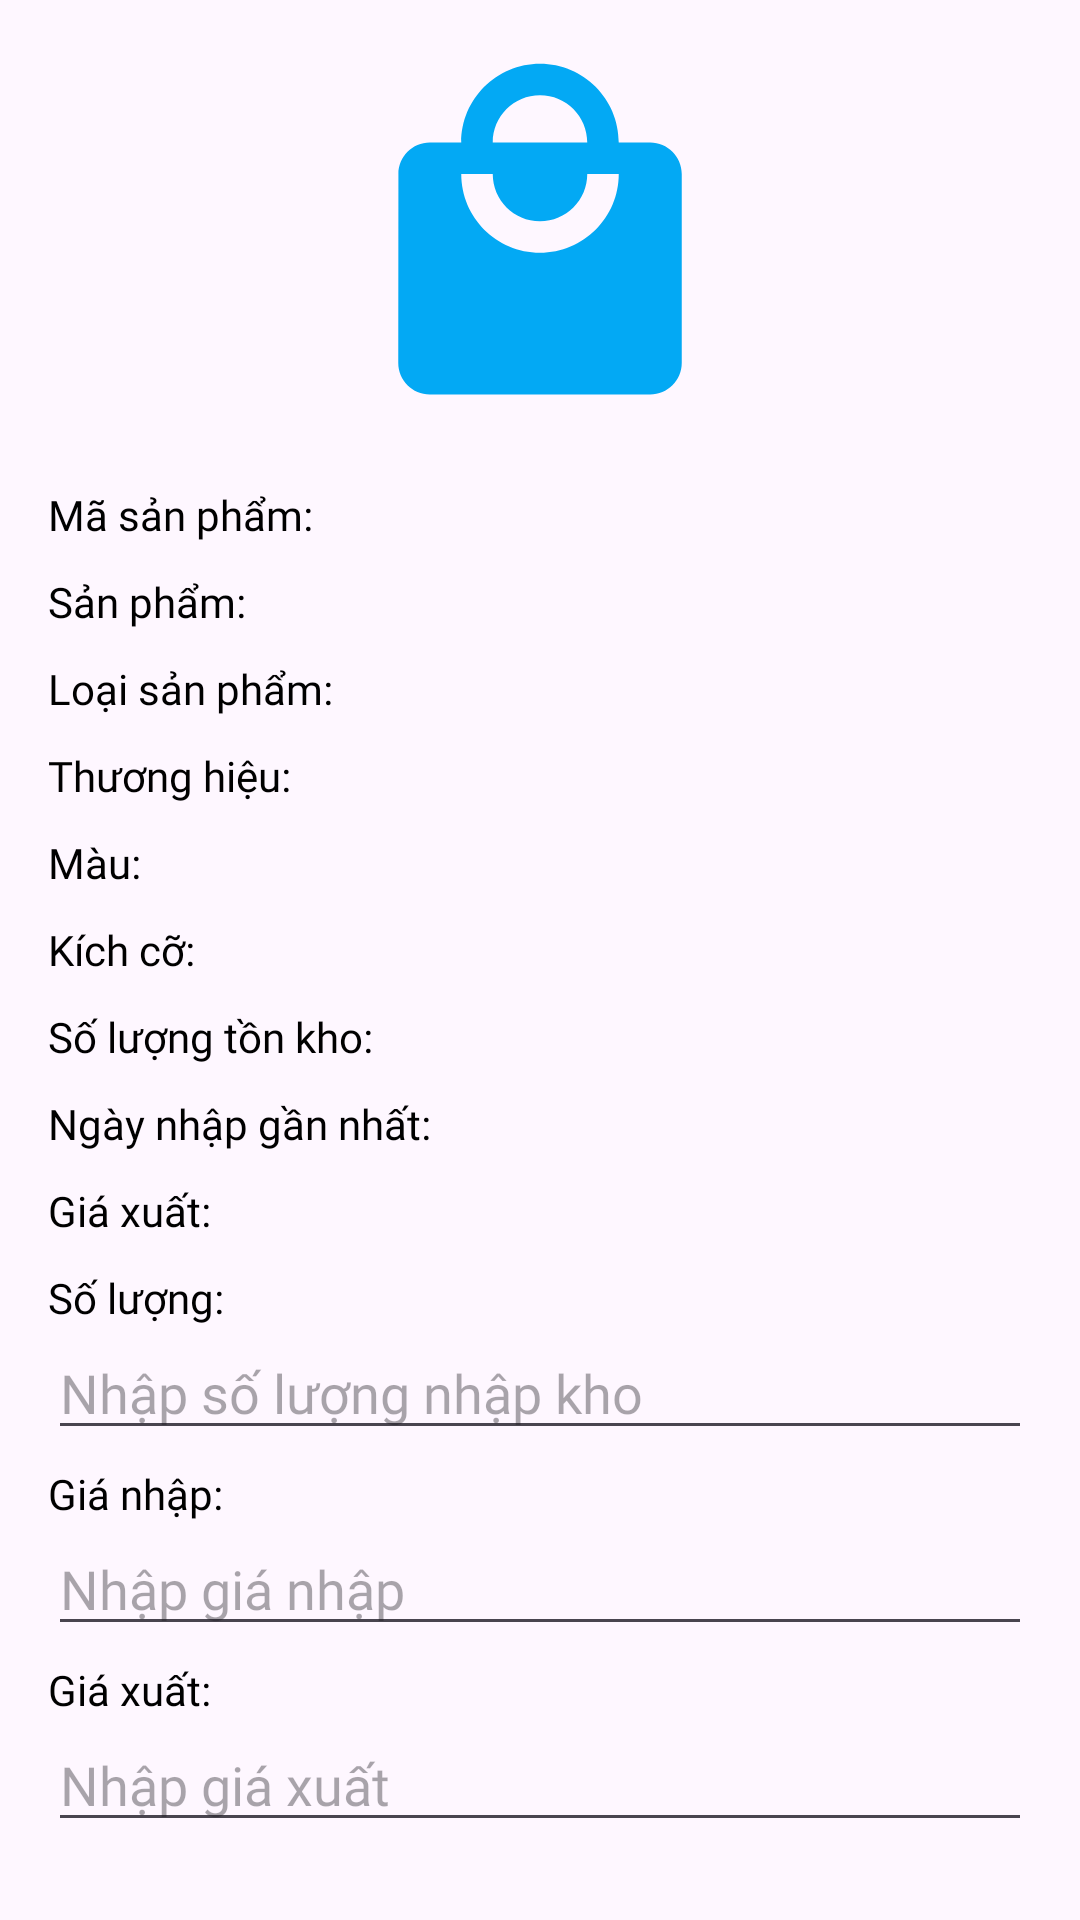

Android layout source for this screen:
<!-- AndroidManifest.xml: application theme Theme.Project1_Team4 -->
<!-- res/layout/dialog_add_more_warehouse.xml -->
<?xml version="1.0" encoding="utf-8"?>
<LinearLayout xmlns:android="http://schemas.android.com/apk/res/android"
    xmlns:tools="http://schemas.android.com/tools"
    android:layout_width="match_parent"
    android:layout_height="match_parent"
    android:orientation="vertical"
    android:padding="16dp">

    <ImageView
        android:id="@+id/warehouseImageAddMore"
        android:layout_width="120dp"
        android:layout_height="126dp"
        android:layout_gravity="center"
        android:layout_marginBottom="20dp"
        android:contentDescription="Profile Picture"
        android:scaleType="centerCrop"
        android:src="@drawable/type"
        tools:ignore="HardcodedText" />

    <TextView
        android:id="@+id/txv_idProductAddMore"
        android:layout_width="wrap_content"
        android:layout_height="wrap_content"
        android:fontFamily="@font/font"
        android:text="Mã sản phẩm:"
        android:textColor="#000000"
        android:textSize="14sp"
        tools:ignore="HardcodedText" />

    <TextView
        android:id="@+id/txv_nameProductAddMore"
        android:layout_width="wrap_content"
        android:layout_height="wrap_content"
        android:layout_marginTop="10dp"
        android:fontFamily="@font/font"
        android:text="Sản phẩm:"
        android:textColor="#000000"
        android:textSize="14sp"
        tools:ignore="HardcodedText" />

    <TextView
        android:id="@+id/txv_typeWarehouseAddMore"
        android:layout_width="wrap_content"
        android:layout_height="wrap_content"
        android:layout_marginTop="10dp"
        android:fontFamily="@font/font"
        android:text="Loại sản phẩm:"
        android:textColor="#000000"
        android:textSize="14sp"
        tools:ignore="HardcodedText" />

    <TextView
        android:id="@+id/txv_brandWarehouseAddMore"
        android:layout_width="wrap_content"
        android:layout_height="wrap_content"
        android:layout_marginTop="10dp"
        android:fontFamily="@font/font"
        android:text="Thương hiệu:"
        android:textColor="#000000"
        android:textSize="14sp"
        tools:ignore="HardcodedText" />

    <TextView
        android:id="@+id/txv_colorWarehouseAddMore"
        android:layout_width="wrap_content"
        android:layout_height="wrap_content"
        android:layout_marginTop="10dp"
        android:fontFamily="@font/font"
        android:text="Màu:"
        android:textColor="#000000"
        android:textSize="14sp"
        tools:ignore="HardcodedText" />

    <TextView
        android:id="@+id/txv_sizeWarehouseAddMore"
        android:layout_width="wrap_content"
        android:layout_height="wrap_content"
        android:layout_marginTop="10dp"
        android:fontFamily="@font/font"
        android:text="Kích cỡ:"
        android:textColor="#000000"
        android:textSize="14sp"
        tools:ignore="HardcodedText" />

    <TextView
        android:id="@+id/txv_oldQuantityAddMore"
        android:layout_width="wrap_content"
        android:layout_height="wrap_content"
        android:layout_marginTop="10dp"
        android:fontFamily="@font/font"
        android:text="Số lượng tồn kho:"
        android:textColor="#000000"
        android:textSize="14sp"
        tools:ignore="HardcodedText" />

    <TextView
        android:id="@+id/txv_oldEntryDateAddMore"
        android:layout_width="wrap_content"
        android:layout_height="wrap_content"
        android:layout_marginTop="10dp"
        android:fontFamily="@font/font"
        android:text="Ngày nhập gần nhất:"
        android:textColor="#000000"
        android:textSize="14sp"
        tools:ignore="HardcodedText" />

    <TextView
        android:id="@+id/txv_oldExitPriceAddMore"
        android:layout_width="wrap_content"
        android:layout_height="wrap_content"
        android:layout_marginTop="10dp"
        android:fontFamily="@font/font"
        android:text="Giá xuất:"
        android:textColor="#000000"
        android:textSize="14sp"
        tools:ignore="HardcodedText" />

    <TextView
        android:layout_width="wrap_content"
        android:layout_height="wrap_content"
        android:layout_marginTop="10dp"
        android:fontFamily="@font/font"
        android:text="Số lượng:"
        android:textColor="#000000"
        android:textSize="14sp"
        tools:ignore="HardcodedText" />

    <EditText
        android:id="@+id/edt_newQuantityAddMore"
        android:layout_width="match_parent"
        android:layout_height="wrap_content"
        android:fontFamily="@font/font"
        android:hint="Nhập số lượng nhập kho"
        tools:ignore="Autofill,HardcodedText,TextFields" />

    <TextView
        android:layout_width="wrap_content"
        android:layout_height="wrap_content"
        android:layout_marginTop="5dp"
        android:fontFamily="@font/font"
        android:text="Giá nhập:"
        android:textColor="#000000"
        android:textSize="14sp"
        tools:ignore="HardcodedText" />

    <EditText
        android:id="@+id/edt_newEntryPriceAddMore"
        android:layout_width="match_parent"
        android:layout_height="wrap_content"
        android:fontFamily="@font/font"
        android:hint="Nhập giá nhập"
        tools:ignore="Autofill,HardcodedText,TextFields" />

    <TextView
        android:layout_width="wrap_content"
        android:layout_height="wrap_content"
        android:layout_marginTop="5dp"
        android:fontFamily="@font/font"
        android:text="Giá xuất:"
        android:textColor="#000000"
        android:textSize="14sp"
        tools:ignore="HardcodedText" />

    <EditText
        android:id="@+id/edt_newExitPriceAddMore"
        android:layout_width="match_parent"
        android:layout_height="wrap_content"
        android:fontFamily="@font/font"
        android:hint="Nhập giá xuất"
        tools:ignore="Autofill,HardcodedText,TextFields" />

</LinearLayout>
<!-- resources referenced by this layout -->
<resources>
  <!-- drawable type (drawable) -->
  <vector xmlns:android="http://schemas.android.com/apk/res/android"
      android:width="24dp"
      android:height="24dp"
      android:tint="#03A9F4"
      android:viewportWidth="24"
      android:viewportHeight="24">
  
      <path
          android:fillColor="@android:color/white"
          android:pathData="M19,6h-2c0,-2.76 -2.24,-5 -5,-5S7,3.24 7,6L5,6c-1.1,0 -1.99,0.9 -1.99,2L3,20c0,1.1 0.9,2 2,2h14c1.1,0 2,-0.9 2,-2L21,8c0,-1.1 -0.9,-2 -2,-2zM12,3c1.66,0 3,1.34 3,3L9,6c0,-1.66 1.34,-3 3,-3zM12,13c-2.76,0 -5,-2.24 -5,-5h2c0,1.66 1.34,3 3,3s3,-1.34 3,-3h2c0,2.76 -2.24,5 -5,5z" />
  
  </vector>
  <style name="Theme.Project1_Team4" parent="Base.Theme.Project1_Team4" />
  <style name="Base.Theme.Project1_Team4" parent="Theme.Material3.DayNight.NoActionBar">
          
          
      </style>
</resources>
